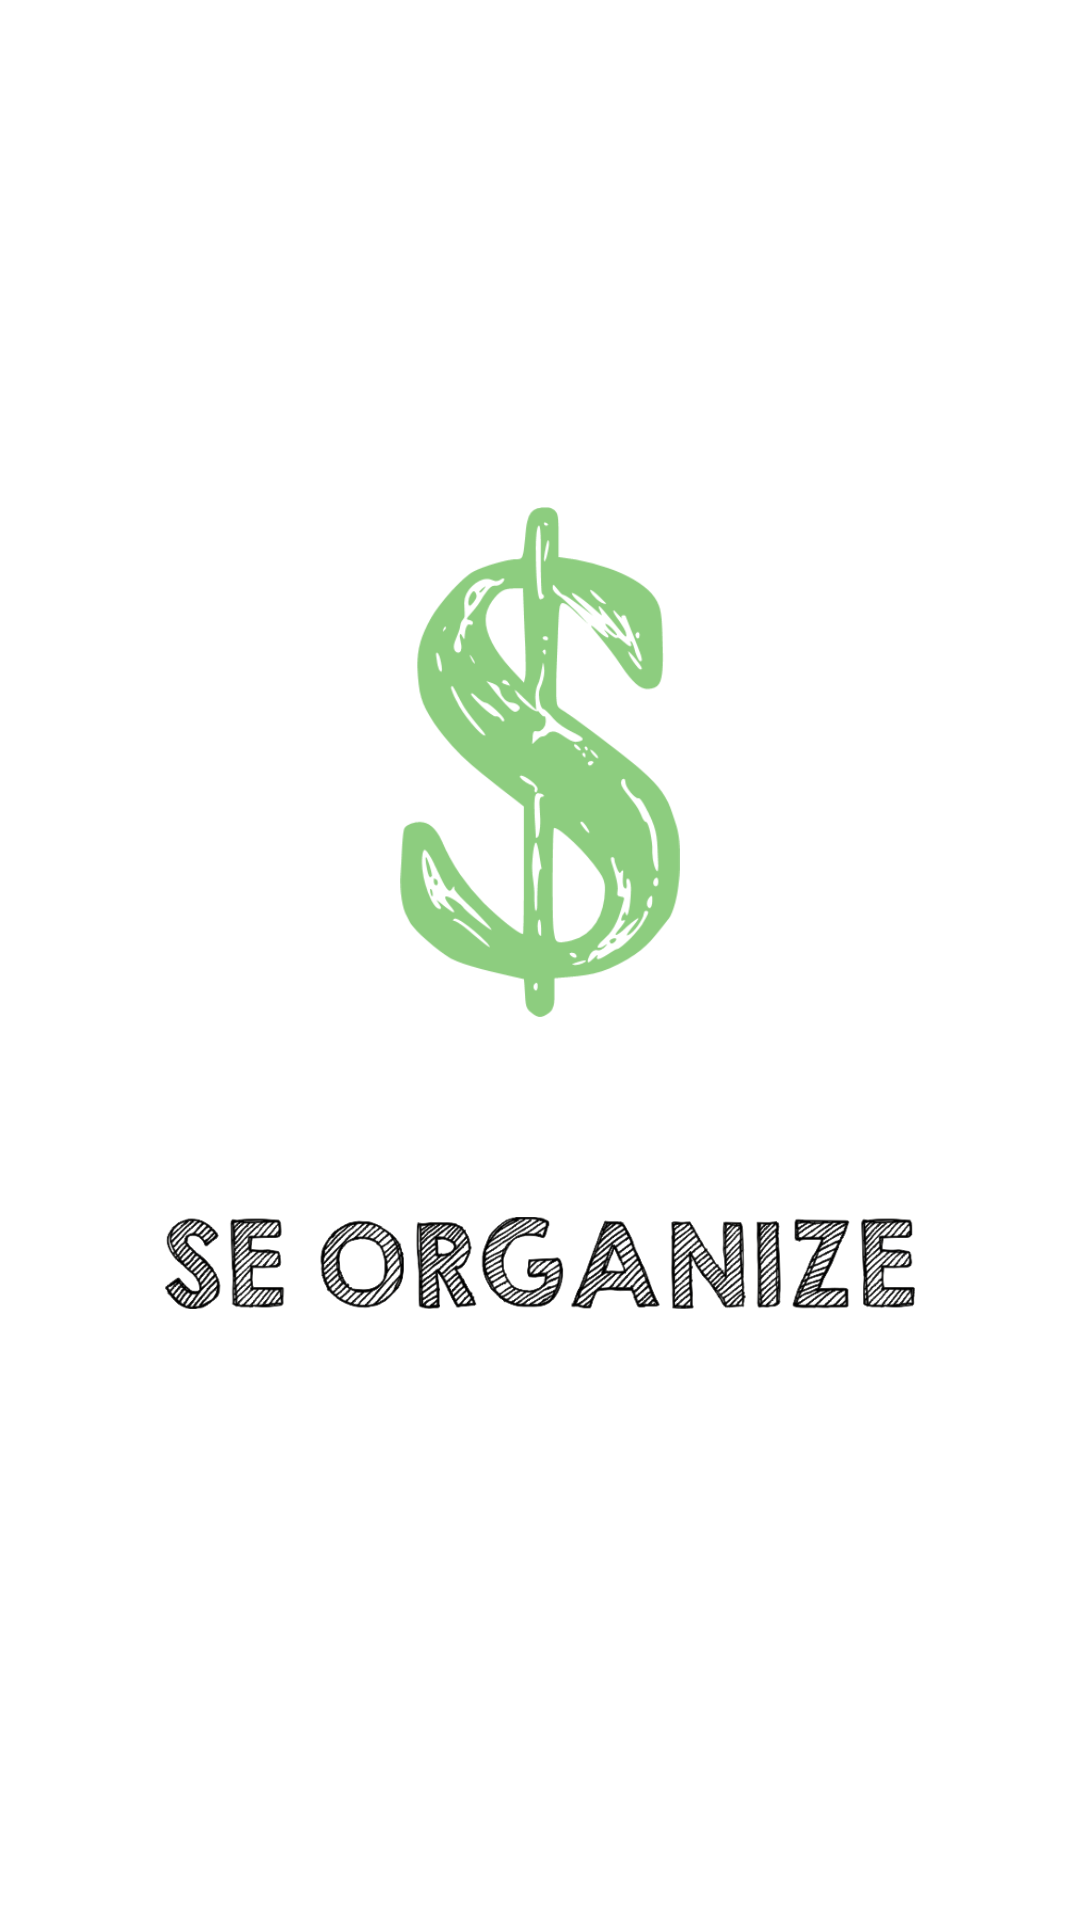

Layout XML and referenced resources for this Android screen:
<!-- AndroidManifest.xml: application theme Theme.SeOrganize -->
<!-- res/layout/boas_vindas.xml -->
<?xml version="1.0" encoding="utf-8"?>
<androidx.constraintlayout.widget.ConstraintLayout xmlns:android="http://schemas.android.com/apk/res/android"
    xmlns:app="http://schemas.android.com/apk/res-auto"
    xmlns:tools="http://schemas.android.com/tools"
    android:layout_width="match_parent"
    android:layout_height="match_parent">

    <ImageView
        android:id="@+id/imageView2"
        android:layout_width="170dp"
        android:layout_height="170dp"
        app:layout_constraintBottom_toTopOf="@+id/imageView3"
        app:layout_constraintEnd_toEndOf="parent"
        app:layout_constraintStart_toStartOf="parent"
        app:layout_constraintTop_toTopOf="parent"
        app:layout_constraintVertical_chainStyle="packed"
        app:srcCompat="@drawable/cifrao" />

    <ImageView
        android:id="@+id/imageView3"
        android:layout_width="250dp"
        android:layout_height="100dp"
        android:layout_marginTop="32dp"
        app:layout_constraintBottom_toBottomOf="parent"
        app:layout_constraintEnd_toEndOf="parent"
        app:layout_constraintStart_toStartOf="parent"
        app:layout_constraintTop_toBottomOf="@+id/imageView2"
        app:srcCompat="@drawable/organize" />

</androidx.constraintlayout.widget.ConstraintLayout>
<!-- resources referenced by this layout -->
<resources>
  <!-- drawable cifrao: png bitmap (drawable-v24, 29766 bytes) -->
  <!-- drawable organize: png bitmap (drawable-v24, 118222 bytes) -->
  <style name="Theme.SeOrganize" parent="Theme.MaterialComponents.DayNight.DarkActionBar">
          
          <item name="colorPrimary">#ff0099cc</item>
          <item name="colorPrimaryVariant">#ff0099cc</item>
          <item name="colorOnPrimary">@color/white</item>
          
          <item name="colorSecondary">@color/teal_200</item>
          <item name="colorSecondaryVariant">@color/teal_700</item>
          <item name="colorOnSecondary">@color/black</item>
          
          <item name="android:statusBarColor" tools:targetApi="l">?attr/colorPrimaryVariant</item>
          
      </style>
  <color name="white">#FFFFFFFF</color>
  <color name="teal_200">#FF03DAC5</color>
  <color name="teal_700">#FF018786</color>
  <color name="black">#FF000000</color>
</resources>
